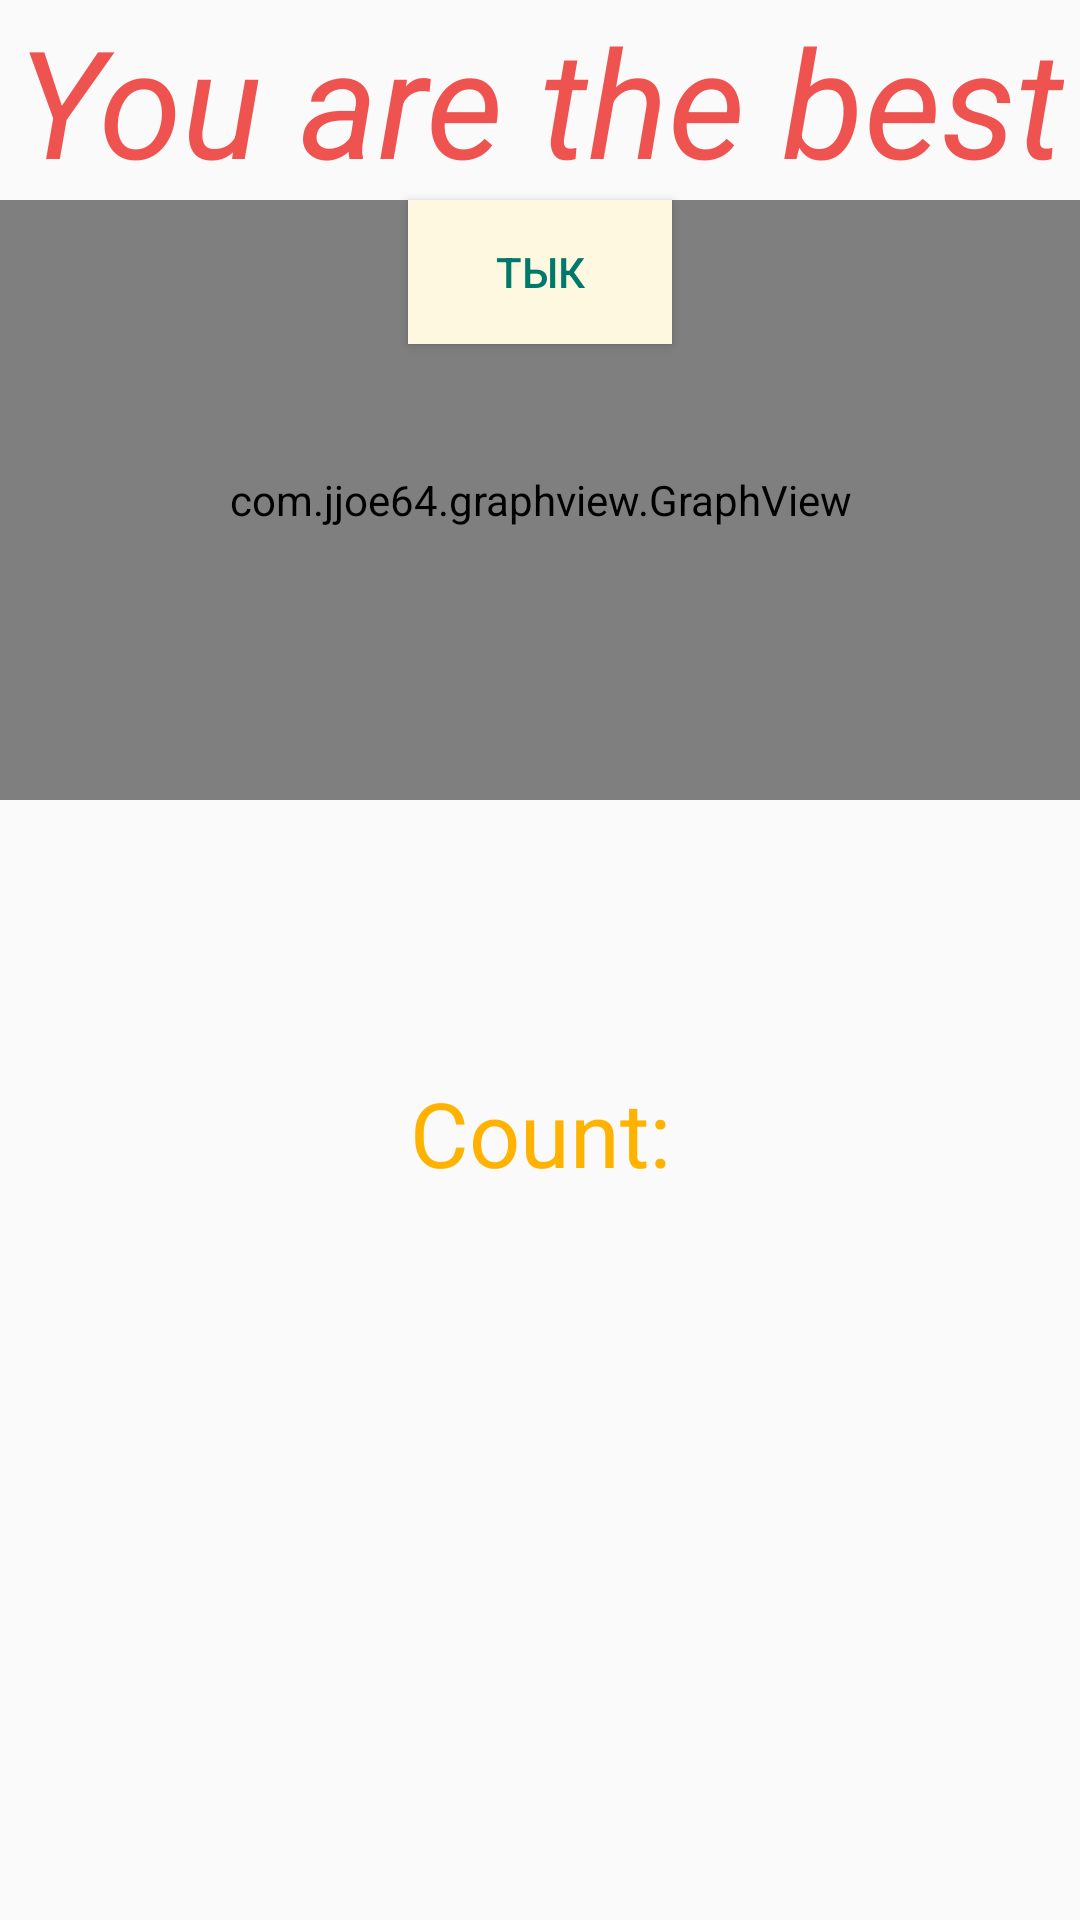

The Android layout XML behind this screen, and the referenced resources:
<!-- AndroidManifest.xml: application theme AppTheme -->
<!-- res/layout/fragment_chat.xml -->
<?xml version="1.0" encoding="utf-8"?>
<androidx.constraintlayout.widget.ConstraintLayout xmlns:android="http://schemas.android.com/apk/res/android"
    xmlns:tools="http://schemas.android.com/tools"
    android:layout_width="match_parent"
    android:layout_height="match_parent"
    xmlns:app="http://schemas.android.com/apk/res-auto">

    <TextView
        style="@style/ComplimentTextTheme"
        android:id="@+id/chatCompliment"
        android:layout_width="wrap_content"
        android:layout_height="wrap_content"
        app:layout_constraintStart_toStartOf="parent"
        app:layout_constraintEnd_toEndOf="parent"
        app:layout_constraintTop_toTopOf="parent"
        android:text="You are the best"
        />

    <com.jjoe64.graphview.GraphView
        android:id="@+id/graphChat"
        android:layout_width="match_parent"
        android:layout_height="200dip"
        app:layout_constraintStart_toStartOf="parent"
        app:layout_constraintTop_toBottomOf="@+id/chatCompliment"
        tools:ignore="MissingConstraints" />

    <Button
        style="@style/ButtonTheme"
        android:id="@+id/chatButton"
        android:layout_width="wrap_content"
        android:layout_height="wrap_content"
        android:onClick="CountClick"
        android:text="Тык"
        app:layout_constraintEnd_toEndOf="parent"
        app:layout_constraintStart_toStartOf="parent"
        app:layout_constraintTop_toBottomOf="@+id/chatCompliment"
        tools:ignore="MissingConstraints" />

    <TextView
        android:id="@+id/chatText"
        style="@style/CountTextTheme"
        android:layout_width="wrap_content"
        android:layout_height="wrap_content"
        android:text="Count:"
        app:layout_constraintBottom_toBottomOf="parent"
        app:layout_constraintEnd_toEndOf="parent"
        app:layout_constraintStart_toStartOf="parent"
        app:layout_constraintTop_toBottomOf="@+id/chatButton"
        tools:ignore="MissingConstraints" />

    <TextView
        android:id="@+id/chatCount"
        style="@style/CountTextTheme"
        android:layout_width="wrap_content"
        android:layout_height="wrap_content"
        app:layout_constraintEnd_toEndOf="parent"
        app:layout_constraintStart_toStartOf="parent"
        app:layout_constraintTop_toBottomOf="@+id/chatText"
        tools:ignore="MissingConstraints" />
</androidx.constraintlayout.widget.ConstraintLayout>
<!-- resources referenced by this layout -->
<resources>
  <style name="ButtonTheme">
          <item name="android:background">@color/colorBackground1</item>
      </style>
  <style name="ComplimentTextTheme">
          <item name="android:textSize">50sp</item>
          <item name="android:textColor">@color/textBody3</item>
          <item name="android:textStyle">italic</item>
      </style>
  <style name="CountTextTheme">
          <item name="android:textSize">30sp</item>
          <item name="android:textColor">@color/textBody2</item>
      </style>
  <style name="AppTheme" parent="Theme.AppCompat.Light.DarkActionBar">
          
          <item name="colorPrimary">@color/colorPrimary</item>
          <item name="colorPrimaryDark">@color/colorPrimaryDark</item>
          <item name="colorAccent">@color/colorAccent</item>
          <item name="android:textColor">@color/textBody</item>
          <item name="background">@color/colorBackground2</item>
      </style>
  <color name="colorBackground1">#FFF8E1</color>
  <color name="textBody3">#EF5350</color>
  <color name="textBody2">#FFB300</color>
  <color name="colorPrimary">#00796B</color>
  <color name="colorPrimaryDark">#004D40</color>
  <color name="colorAccent">#D32F2F</color>
  <color name="textBody">#00796B</color>
  <color name="colorBackground2">#F1F8E9</color>
</resources>
